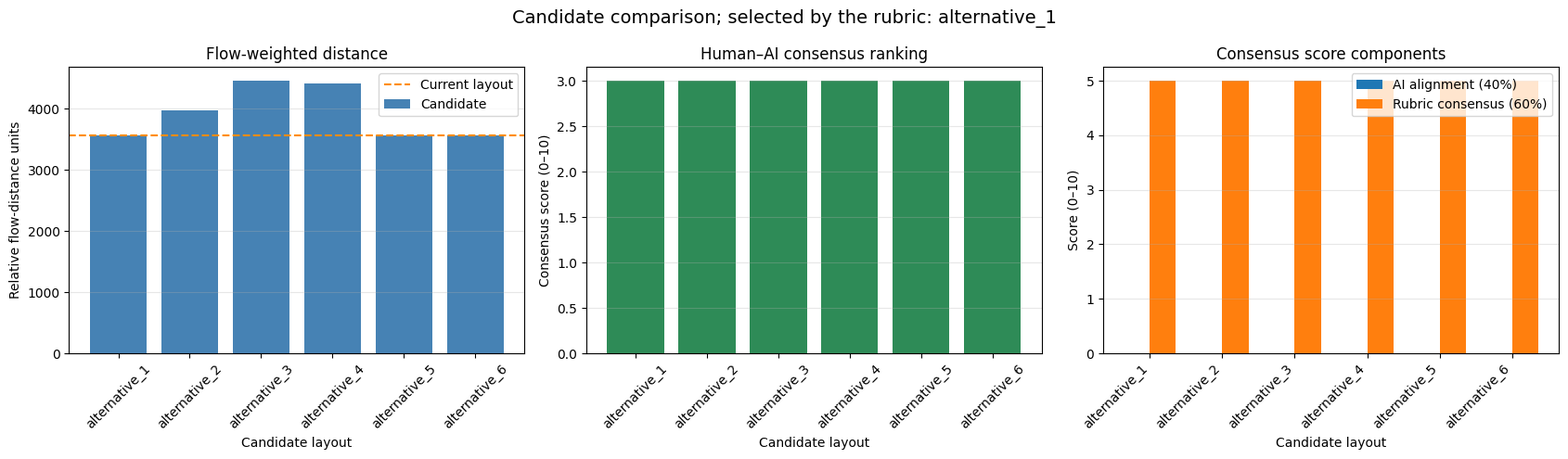

The script that saved this image:
from itertools import product
import random

import matplotlib.pyplot as plt
import numpy as np

# Keep the example reproducible if a later teaching exercise uses randomness.
np.random.seed(42)
random.seed(42)

plt.style.use("default")

class HumanAIPartnership:
    """Coordinate a rule-based human–AI review of candidate warehouse layouts."""

    def __init__(self, warehouse_config):
        self.config = warehouse_config
        self.human_experts = self._initialize_human_experts()
        self.ai_agents = self._initialize_ai_agents()
        self.partnership_history = []
        self.current_iteration = 0
        self.consensus_solutions = []

        required_areas = set(self.config["current_layout"])
        if set(self.config["locations"]) == set():
            raise ValueError("At least one warehouse location is required.")
        if not required_areas.issubset(self.config["current_layout"]):
            raise ValueError("The current layout must assign every required area.")

    def _initialize_human_experts(self):
        """Define review roles and their contribution to the consensus score."""
        return {
            "warehouse_manager": {
                "name": "Warehouse Manager",
                "role": "Operational feasibility",
                "decision_weight": 0.25,
            },
            "industrial_engineer": {
                "name": "Industrial Engineer",
                "role": "Flow and layout performance",
                "decision_weight": 0.25,
            },
            "safety_coordinator": {
                "name": "Safety Coordinator",
                "role": "Safety evidence and constraints",
                "decision_weight": 0.20,
            },
            "it_specialist": {
                "name": "IT Specialist",
                "role": "Automation and infrastructure evidence",
                "decision_weight": 0.15,
            },
            "operations_analyst": {
                "name": "Operations Analyst",
                "role": "Performance and cost evidence",
                "decision_weight": 0.15,
            },
        }

    def _initialize_ai_agents(self):
        """Describe the specialized analytical roles represented in this example."""
        return {
            "flow_optimization_agent": {
                "name": "Flow Analysis Agent",
                "specialization": "flow-weighted distance calculation",
            },
            "space_planning_agent": {
                "name": "Space Planning Agent",
                "specialization": "space-related objective identification",
            },
            "risk_assessment_agent": {
                "name": "Risk Review Agent",
                "specialization": "identification of unquantified risk evidence",
            },
        }

    def define_strategic_objectives(self):
        """State the targets and mark which objectives the supplied data can assess."""
        objectives = {
            "pick_time_reduction": {
                "target": 25,
                "unit": "%",
                "priority": "high",
                "assessable": True,
                "measure": "Flow-distance-based proxy; not observed pick time",
            },
            "space_utilization_improvement": {
                "target": 15,
                "unit": "%",
                "priority": "high",
                "assessable": False,
                "measure": "No capacity or area-use measurements supplied",
            },
            "safety_standards_maintenance": {
                "target": 0,
                "unit": "incidents",
                "priority": "critical",
                "assessable": False,
                "measure": "No safety or incident data supplied",
            },
            "automation_readiness": {
                "target": 80,
                "unit": "% readiness score",
                "priority": "medium",
                "assessable": False,
                "measure": "No infrastructure or readiness assessment supplied",
            },
            "cost_effectiveness": {
                "target": 500000,
                "unit": "maximum cost in dollars",
                "priority": "medium",
                "assessable": False,
                "measure": "No candidate-specific cost data supplied",
            },
            "implementation_timeline": {
                "target": 4,
                "unit": "weeks maximum",
                "priority": "medium",
                "assessable": False,
                "measure": "No candidate-specific schedule data supplied",
            },
        }
        print("Strategic objectives and data coverage:")
        for name, objective in objectives.items():
            coverage = "assessable as a proxy" if objective["assessable"] else "not assessable"
            print(
                f"  {name.replace('_', ' ').title()}: target {objective['target']} "
                f"{objective['unit']} ({coverage})"
            )
        return objectives

    def generate_ai_alternatives(self, strategic_objectives):
        """Create the six explicitly specified candidate layouts."""
        approaches = [
            "flow_optimization_focused",
            "space_efficiency_focused",
            "balanced_optimization",
            "automation_ready",
            "cost_minimized",
            "risk_averse",
        ]
        alternatives = {}
        for index, approach in enumerate(approaches, start=1):
            layout = self._generate_layout_by_approach(approach)
            analysis = self._ai_analyze_alternative(
                layout, approach, strategic_objectives
            )
            alternatives[f"alternative_{index}"] = {
                "layout": layout,
                "approach": approach,
                "ai_analysis": analysis,
                "confidence_score": analysis["overall_confidence"],
            }
        print(f"Generated {len(alternatives)} explicitly defined candidate layouts.")
        return alternatives

    def _generate_layout_by_approach(self, approach):
        """Return a candidate assignment using the example's location indices."""
        layouts = {
            "flow_optimization_focused": {
                "Receiving": 19, "Returns": 18, "Fast_Storage": 14,
                "Medium_Storage": 9, "Slow_Storage": 4, "Packing": 13,
                "Shipping": 8,
            },
            "space_efficiency_focused": {
                "Receiving": 19, "Returns": 0, "Fast_Storage": 14,
                "Medium_Storage": 9, "Slow_Storage": 4, "Packing": 13,
                "Shipping": 8,
            },
            "balanced_optimization": {
                "Receiving": 19, "Returns": 18, "Fast_Storage": 13,
                "Medium_Storage": 9, "Slow_Storage": 4, "Packing": 14,
                "Shipping": 8,
            },
            "automation_ready": {
                "Receiving": 19, "Returns": 18, "Fast_Storage": 13,
                "Medium_Storage": 8, "Slow_Storage": 3, "Packing": 14,
                "Shipping": 9,
            },
            "cost_minimized": {
                "Receiving": 19, "Returns": 18, "Fast_Storage": 14,
                "Medium_Storage": 9, "Slow_Storage": 4, "Packing": 13,
                "Shipping": 8,
            },
            "risk_averse": self.config["current_layout"].copy(),
        }
        if approach not in layouts:
            raise ValueError(f"Unknown candidate approach: {approach}")
        layout = layouts[approach]
        self._validate_layout(layout)
        return layout

    def _validate_layout(self, layout):
        """Check that a candidate assigns every area to a known location."""
        if set(layout) != set(self.config["current_layout"]):
            raise ValueError("A candidate must assign every configured area exactly once.")
        location_count = len(self.config["locations"])
        if any(not isinstance(index, int) or not 0 <= index < location_count
               for index in layout.values()):
            raise ValueError("Every assigned location index must be valid.")

    def _ai_analyze_alternative(self, layout, approach, strategic_objectives):
        """Calculate the flow proxy and explicitly leave unsupported metrics unknown."""
        performance = self._calculate_layout_performance(layout)
        assessment = {}
        for name, objective in strategic_objectives.items():
            if name == "pick_time_reduction":
                achieved = performance["pick_time_reduction_proxy"]
                target = objective["target"]
                achievement_rate = min(1.0, max(0.0, achieved / target))
            else:
                achieved = None
                achievement_rate = None
            assessment[name] = {
                "target": objective["target"],
                "unit": objective["unit"],
                "achieved": achieved,
                "achievement_rate": achievement_rate,
                "assessable": objective["assessable"],
                "priority": objective["priority"],
                "measure": objective["measure"],
            }

        # Only the one quantitatively assessable objective contributes to this score.
        overall_confidence = assessment["pick_time_reduction"]["achievement_rate"]
        reasoning = self._generate_xai_reasoning(
            layout, approach, assessment, performance
        )
        return {
            "performance": performance,
            "objective_assessment": assessment,
            "overall_confidence": overall_confidence,
            "xai_reasoning": reasoning,
            "recommendation": self._generate_recommendation(overall_confidence),
        }

    def _calculate_layout_performance(self, layout):
        """Compute distance and a clearly identified pick-time proxy."""
        self._validate_layout(layout)
        candidate_distance = self._calculate_total_flow_distance(layout)
        baseline_distance = self._calculate_total_flow_distance(
            self.config["current_layout"]
        )
        if baseline_distance <= 0:
            raise ValueError("The current layout must have positive flow-weighted distance.")
        flow_improvement = 100 * (baseline_distance - candidate_distance) / baseline_distance
        return {
            "total_flow_distance": candidate_distance,
            "baseline_flow_distance": baseline_distance,
            "flow_improvement_pct": flow_improvement,
            "pick_time_reduction_proxy": 0.8 * flow_improvement,
            "space_utilization_improvement": None,
            "safety_score": None,
            "automation_readiness": None,
            "implementation_cost": None,
            "implementation_weeks": None,
        }

    def _calculate_total_flow_distance(self, layout):
        """Evaluate the directed sum of flow intensity times Manhattan distance."""
        locations = self.config["locations"]
        total_distance = 0.0
        for (area_from, area_to), flow_intensity in self.config["flows"].items():
            if flow_intensity < 0:
                raise ValueError("Flow intensities must be nonnegative.")
            if area_from not in layout or area_to not in layout:
                raise ValueError("Every area in the flow data must be in the layout.")
            x1, y1 = locations[layout[area_from]]
            x2, y2 = locations[layout[area_to]]
            distance = abs(x1 - x2) + abs(y1 - y2)
            total_distance += flow_intensity * distance
        return total_distance

    def _generate_xai_reasoning(self, layout, approach, assessment, performance):
        """Explain the calculated comparison and its data limitations."""
        return {
            "approach": approach.replace("_", " "),
            "flow_distance": performance["total_flow_distance"],
            "baseline_flow_distance": performance["baseline_flow_distance"],
            "flow_improvement_pct": performance["flow_improvement_pct"],
            "pick_time_reduction_proxy": performance["pick_time_reduction_proxy"],
            "unassessed_objectives": [
                name for name, item in assessment.items() if not item["assessable"]
            ],
            "interpretation": (
                "The pick-time figure is a proxy derived from flow distance; "
                "it is not an observed operational result."
            ),
        }

    def _generate_recommendation(self, confidence):
        """Describe alignment with the assessable target, not overall feasibility."""
        if confidence >= 0.8:
            return "Strong alignment with the assessable pick-time target; other objectives remain unassessed."
        if confidence >= 0.6:
            return "Partial alignment with the assessable pick-time target; other objectives remain unassessed."
        return "Limited alignment with the assessable pick-time target; other objectives remain unassessed."

    def human_expert_review(self, alternatives):
        """Apply transparent, role-specific teaching rubrics to each candidate."""
        reviews = {}
        for expert_id, expert in self.human_experts.items():
            reviews[expert_id] = {}
            for alt_id, alternative in alternatives.items():
                reviews[expert_id][alt_id] = self._expert_review_alternative(
                    expert_id, expert, alternative, alt_id
                )
        return reviews

    def _expert_review_alternative(self, expert_id, expert, alternative, alt_id):
        """Return a 0–10 rubric rating and note evidence gaps honestly."""
        performance = alternative["ai_analysis"]["performance"]
        flow_gain = performance["flow_improvement_pct"]
        pick_proxy = performance["pick_time_reduction_proxy"]
        rating = 5.0
        comments = []
        concerns = []
        suggestions = []

        if expert_id == "warehouse_manager":
            if pick_proxy >= 20:
                rating += 3
                comments.append("The modeled pick-time proxy is at least 20%.")
            else:
                concerns.append("The modeled pick-time proxy is below 20%.")
            comments.append("Operational disruption has not been measured.")
        elif expert_id == "industrial_engineer":
            if flow_gain >= 25:
                rating += 3
                comments.append("Flow-weighted distance improves by at least 25%.")
            elif flow_gain > 0:
                rating += 1
                comments.append("Flow-weighted distance improves relative to the baseline.")
            else:
                concerns.append("Flow-weighted distance does not improve relative to the baseline.")
            comments.append("The assessment uses the specified grid-distance model.")
        elif expert_id == "safety_coordinator":
            concerns.append("Safety cannot be assessed from the supplied layout and flow data.")
            suggestions.append("Obtain a qualified safety review before implementation.")
        elif expert_id == "it_specialist":
            concerns.append("Infrastructure and automation readiness data are not supplied.")
            suggestions.append("Assess infrastructure requirements before implementation.")
        elif expert_id == "operations_analyst":
            concerns.append("Candidate-specific cost and schedule data are not supplied.")
            suggestions.append("Estimate implementation cost and duration before selection.")

        rating = min(10.0, max(0.0, rating))
        if rating >= 8 and not concerns:
            feasibility = "high within the assessed criteria"
        elif rating >= 6:
            feasibility = "partially assessed"
        else:
            feasibility = "insufficient evidence"
        return {
            "alternative_id": alt_id,
            "expert_rating": rating,
            "expert_comments": comments,
            "concerns": concerns,
            "suggestions": suggestions,
            "implementation_feasibility": feasibility,
            "review_role": expert["role"],
        }

    def collaborative_decision_making(
        self, alternatives, expert_reviews, strategic_objectives
    ):
        """Rank candidates using the stated 40% AI and 60% human score weights."""
        del strategic_objectives  # The assessment is already stored with each candidate.
        consensus_scores = {}
        for alt_id, alternative in alternatives.items():
            ai_score = 10 * alternative["ai_analysis"]["overall_confidence"]
            scores = []
            weights = []
            for expert_id, expert in self.human_experts.items():
                review = expert_reviews[expert_id][alt_id]
                scores.append(review["expert_rating"])
                weights.append(expert["decision_weight"])
            human_consensus = float(np.average(scores, weights=weights))
            consensus_score = 0.4 * ai_score + 0.6 * human_consensus
            consensus_scores[alt_id] = {
                "consensus_score": consensus_score,
                "ai_score": ai_score,
                "human_consensus": human_consensus,
                "alternative": alternative,
            }
        ranked = sorted(
            consensus_scores.items(),
            key=lambda item: (-item[1]["consensus_score"], item[0]),
        )
        self.consensus_solutions = ranked
        print("Ranked candidates by the defined consensus score:")
        for rank, (alt_id, scores) in enumerate(ranked, start=1):
            print(
                f"  {rank}. {alt_id}: {scores['consensus_score']:.2f}/10 "
                f"(AI alignment: {scores['ai_score']:.2f}/10; "
                f"rubric consensus: {scores['human_consensus']:.2f}/10)"
            )
        return ranked

    def iterative_refinement(
        self, top_alternatives, expert_reviews, strategic_objectives
    ):
        """Reassess the top three candidates after recording reviewer feedback."""
        refined = {}
        for alt_id, scores in top_alternatives[:3]:
            alternative = scores["alternative"]
            concerns = []
            suggestions = []
            for expert_id in self.human_experts:
                review = expert_reviews[expert_id][alt_id]
                concerns.extend(review["concerns"])
                suggestions.extend(review["suggestions"])

            refined_layout = self._refine_layout_based_on_feedback(
                alternative["layout"], concerns, suggestions
            )
            analysis = self._ai_analyze_alternative(
                refined_layout, alternative["approach"], strategic_objectives
            )
            refined_id = f"{alt_id}_refined"
            refined[refined_id] = {
                "layout": refined_layout,
                "approach": alternative["approach"],
                "ai_analysis": analysis,
                "original_alternative": alt_id,
                "concerns_addressed": concerns,
                "suggestions_incorporated": suggestions,
            }
            print(
                f"Reviewed {refined_id}: {len(concerns)} evidence or feasibility "
                f"concerns recorded; no unsupported layout changes were inferred."
            )
        self.current_iteration += 1
        return refined

    def _refine_layout_based_on_feedback(self, original_layout, concerns, suggestions):
        """Retain the candidate assignment when feedback lacks a quantified constraint."""
        del concerns, suggestions
        return original_layout.copy()

    def final_selection(self, refined_alternatives, expert_reviews):
        """Score refined candidates with the same weights and role-specific rubrics."""
        final_scores = {}
        for alt_id, alternative in refined_alternatives.items():
            ai_score = 10 * alternative["ai_analysis"]["overall_confidence"]
            human_scores = []
            weights = []
            for expert_id, expert in self.human_experts.items():
                review = self._expert_review_alternative(
                    expert_id, expert, alternative, alt_id
                )
                # Feedback is recorded for transparency; it does not imply a verified fix.
                review["concerns_addressed"] = alternative["concerns_addressed"]
                human_scores.append(review["expert_rating"])
                weights.append(expert["decision_weight"])
            human_consensus = float(np.average(human_scores, weights=weights))
            score = 0.4 * ai_score + 0.6 * human_consensus
            final_scores[alt_id] = {
                "final_score": score,
                "ai_score": ai_score,
                "human_consensus": human_consensus,
                "alternative": alternative,
            }

        best_id = sorted(
            final_scores,
            key=lambda name: (-final_scores[name]["final_score"], name),
        )[0]
        best = final_scores[best_id]
        tied = [
            name for name, item in final_scores.items()
            if np.isclose(item["final_score"], best["final_score"], rtol=1e-9, atol=1e-12)
        ]
        print(f"Selected candidate by the stated rubric: {best_id}")
        print(f"Consensus score: {best['final_score']:.2f}/10")
        if len(tied) > 1:
            print(f"Candidates tied within numerical tolerance: {', '.join(sorted(tied))}")
        print("This ranking does not establish implementation feasibility.")
        return best_id, best

    def generate_partnership_report(self, selected_solution, implementation_results=None):
        """Report model outputs and distinguish them from implementation evidence."""
        alternative = selected_solution["alternative"]
        performance = alternative["ai_analysis"]["performance"]
        print("\nHUMAN–AI PARTNERSHIP REPORT")
        print(f"  Human review roles: {len(self.human_experts)}")
        print(f"  Analytical roles represented: {len(self.ai_agents)}")
        print(f"  Explicit candidate layouts: 6")
        print(f"  Refinement rounds: {self.current_iteration}")
        print(f"  Selected candidate: {alternative.get('original_alternative', 'not recorded')}")
        print(f"  Flow-weighted distance: {performance['total_flow_distance']:.2f}")
        print(f"  Baseline flow-weighted distance: {performance['baseline_flow_distance']:.2f}")
        print(f"  Flow-distance improvement: {performance['flow_improvement_pct']:.2f}%")
        print(
            "  Pick-time reduction proxy: "
            f"{performance['pick_time_reduction_proxy']:.2f}% (not measured)"
        )
        print("  Space, safety, cost, readiness, and schedule: not quantified")
        if implementation_results:
            print("  Supplied implementation observations:")
            for metric, value in implementation_results.items():
                print(f"    {metric}: {value}")
        else:
            print("  Implementation observations: none supplied")
        print("  Interpretation: candidate ranking under the stated model and rubrics only.")

warehouse_config = {
    "warehouse_size": 200000,  # Square feet; not used to infer capacity improvement.
    "daily_orders": 15000,  # Orders per day; not used to infer observed pick time.
    "locations": [
        (1, 4), (2, 4), (3, 4), (4, 4), (5, 4),
        (1, 3), (2, 3), (3, 3), (4, 3), (5, 3),
        (1, 2), (2, 2), (3, 2), (4, 2), (5, 2),
        (1, 1), (2, 1), (3, 1), (4, 1), (5, 1),
    ],
    "current_layout": {
        "Receiving": 19,
        "Returns": 18,
        "Fast_Storage": 14,
        "Medium_Storage": 9,
        "Slow_Storage": 4,
        "Packing": 13,
        "Shipping": 8,
    },
    "flows": {
        ("Receiving", "Returns"): 50,
        ("Receiving", "Fast_Storage"): 480,
        ("Receiving", "Medium_Storage"): 280,
        ("Receiving", "Slow_Storage"): 120,
        ("Returns", "Fast_Storage"): 30,
        ("Fast_Storage", "Packing"): 450,
        ("Medium_Storage", "Packing"): 250,
        ("Slow_Storage", "Packing"): 100,
        ("Packing", "Shipping"): 800,
    },
}

assert set(warehouse_config["current_layout"]) == {
    area for flow in warehouse_config["flows"] for area in flow
}
assert len(warehouse_config["locations"]) == 20
print("Warehouse configuration loaded.")
print(f"  Grid locations: {len(warehouse_config['locations'])}")
print(f"  Named areas: {len(warehouse_config['current_layout'])}")
print(f"  Directed flow pairs: {len(warehouse_config['flows'])}")

partnership = HumanAIPartnership(warehouse_config)

strategic_objectives = partnership.define_strategic_objectives()
ai_alternatives = partnership.generate_ai_alternatives(strategic_objectives)
expert_reviews = partnership.human_expert_review(ai_alternatives)
ranked_alternatives = partnership.collaborative_decision_making(
    ai_alternatives, expert_reviews, strategic_objectives
)
refined_alternatives = partnership.iterative_refinement(
    ranked_alternatives, expert_reviews, strategic_objectives
)
selected_solution_id, selected_solution = partnership.final_selection(
    refined_alternatives, expert_reviews
)

# Verify that every candidate's reported distance is computed from its layout.
for candidate in ai_alternatives.values():
    expected = partnership._calculate_total_flow_distance(candidate["layout"])
    reported = candidate["ai_analysis"]["performance"]["total_flow_distance"]
    assert np.isclose(expected, reported)

print("Candidate evaluation and selection completed.")

implementation_results = None
partnership.generate_partnership_report(
    selected_solution,
    implementation_results=implementation_results,
)

def visualize_human_ai_partnership(partnership, ranked_alternatives, selected_solution):
    """Plot candidate model scores and the stated consensus components."""
    candidate_ids = [name for name, _ in ranked_alternatives]
    flow_distances = [
        scores["alternative"]["ai_analysis"]["performance"]["total_flow_distance"]
        for _, scores in ranked_alternatives
    ]
    consensus_scores = [scores["consensus_score"] for _, scores in ranked_alternatives]
    ai_scores = [scores["ai_score"] for _, scores in ranked_alternatives]
    human_scores = [scores["human_consensus"] for _, scores in ranked_alternatives]

    fig, axes = plt.subplots(1, 3, figsize=(17, 5))
    axes[0].bar(candidate_ids, flow_distances, color="steelblue", label="Candidate")
    baseline = partnership._calculate_total_flow_distance(
        partnership.config["current_layout"]
    )
    axes[0].axhline(
        baseline, color="darkorange", linestyle="--", label="Current layout"
    )
    axes[0].set_title("Flow-weighted distance")
    axes[0].set_ylabel("Relative flow-distance units")
    axes[0].set_xlabel("Candidate layout")
    axes[0].tick_params(axis="x", rotation=45)
    axes[0].legend()
    axes[0].grid(axis="y", alpha=0.3)

    axes[1].bar(candidate_ids, consensus_scores, color="seagreen")
    axes[1].set_title("Human–AI consensus ranking")
    axes[1].set_ylabel("Consensus score (0–10)")
    axes[1].set_xlabel("Candidate layout")
    axes[1].tick_params(axis="x", rotation=45)
    axes[1].grid(axis="y", alpha=0.3)

    x = np.arange(len(candidate_ids))
    width = 0.36
    axes[2].bar(x - width / 2, ai_scores, width, label="AI alignment (40%)")
    axes[2].bar(x + width / 2, human_scores, width, label="Rubric consensus (60%)")
    axes[2].set_title("Consensus score components")
    axes[2].set_ylabel("Score (0–10)")
    axes[2].set_xlabel("Candidate layout")
    axes[2].set_xticks(x)
    axes[2].set_xticklabels(candidate_ids, rotation=45, ha="right")
    axes[2].legend()
    axes[2].grid(axis="y", alpha=0.3)

    selected_name = selected_solution["alternative"].get(
        "original_alternative", "Selected candidate"
    )
    fig.suptitle(
        f"Candidate comparison; selected by the rubric: {selected_name}",
        fontsize=14,
    )
    fig.tight_layout()
    plt.show()


visualize_human_ai_partnership(
    partnership, ranked_alternatives, selected_solution
)
